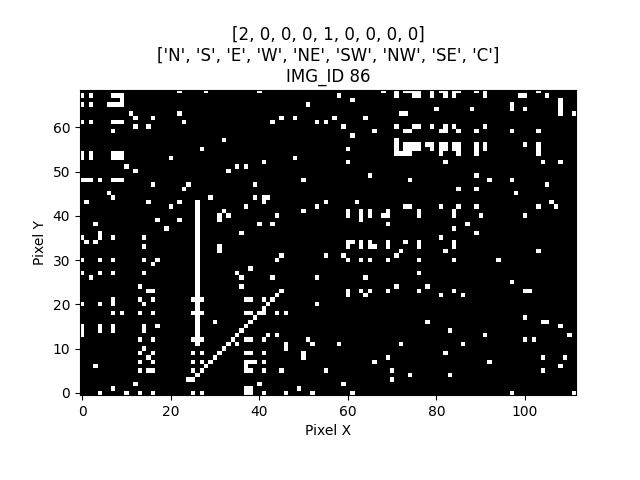

Data behind this chart, as committed beside it:
IMG_ID, PIXEL_X, PIXEL_Y, PIXEL_COLOR
86, 0, 0, 0
86, 1, 0, 0
86, 2, 0, 0
86, 3, 0, 0
86, 4, 0, 1
86, 5, 0, 0
86, 6, 0, 0
86, 7, 0, 0
86, 8, 0, 0
86, 9, 0, 0
86, 10, 0, 1
86, 11, 0, 0
86, 12, 0, 0
86, 13, 0, 1
86, 14, 0, 0
86, 15, 0, 0
86, 16, 0, 1
86, 17, 0, 0
86, 18, 0, 0
86, 19, 0, 0
86, 20, 0, 0
86, 21, 0, 0
86, 22, 0, 0
86, 23, 0, 0
86, 24, 0, 0
86, 25, 0, 1
86, 26, 0, 0
86, 27, 0, 1
86, 28, 0, 0
86, 29, 0, 0
86, 30, 0, 0
86, 31, 0, 0
86, 32, 0, 0
86, 33, 0, 0
86, 34, 0, 0
86, 35, 0, 0
86, 36, 0, 0
86, 37, 0, 1
86, 38, 0, 1
86, 39, 0, 0
86, 40, 0, 0
86, 41, 0, 1
86, 42, 0, 0
86, 43, 0, 0
86, 44, 0, 0
86, 45, 0, 0
86, 46, 0, 1
86, 47, 0, 0
86, 48, 0, 0
86, 49, 0, 0
86, 50, 0, 0
86, 51, 0, 0
86, 52, 0, 1
86, 53, 0, 0
86, 54, 0, 0
86, 55, 0, 0
86, 56, 0, 0
86, 57, 0, 0
86, 58, 0, 0
86, 59, 0, 0
... 7,668 more rows
